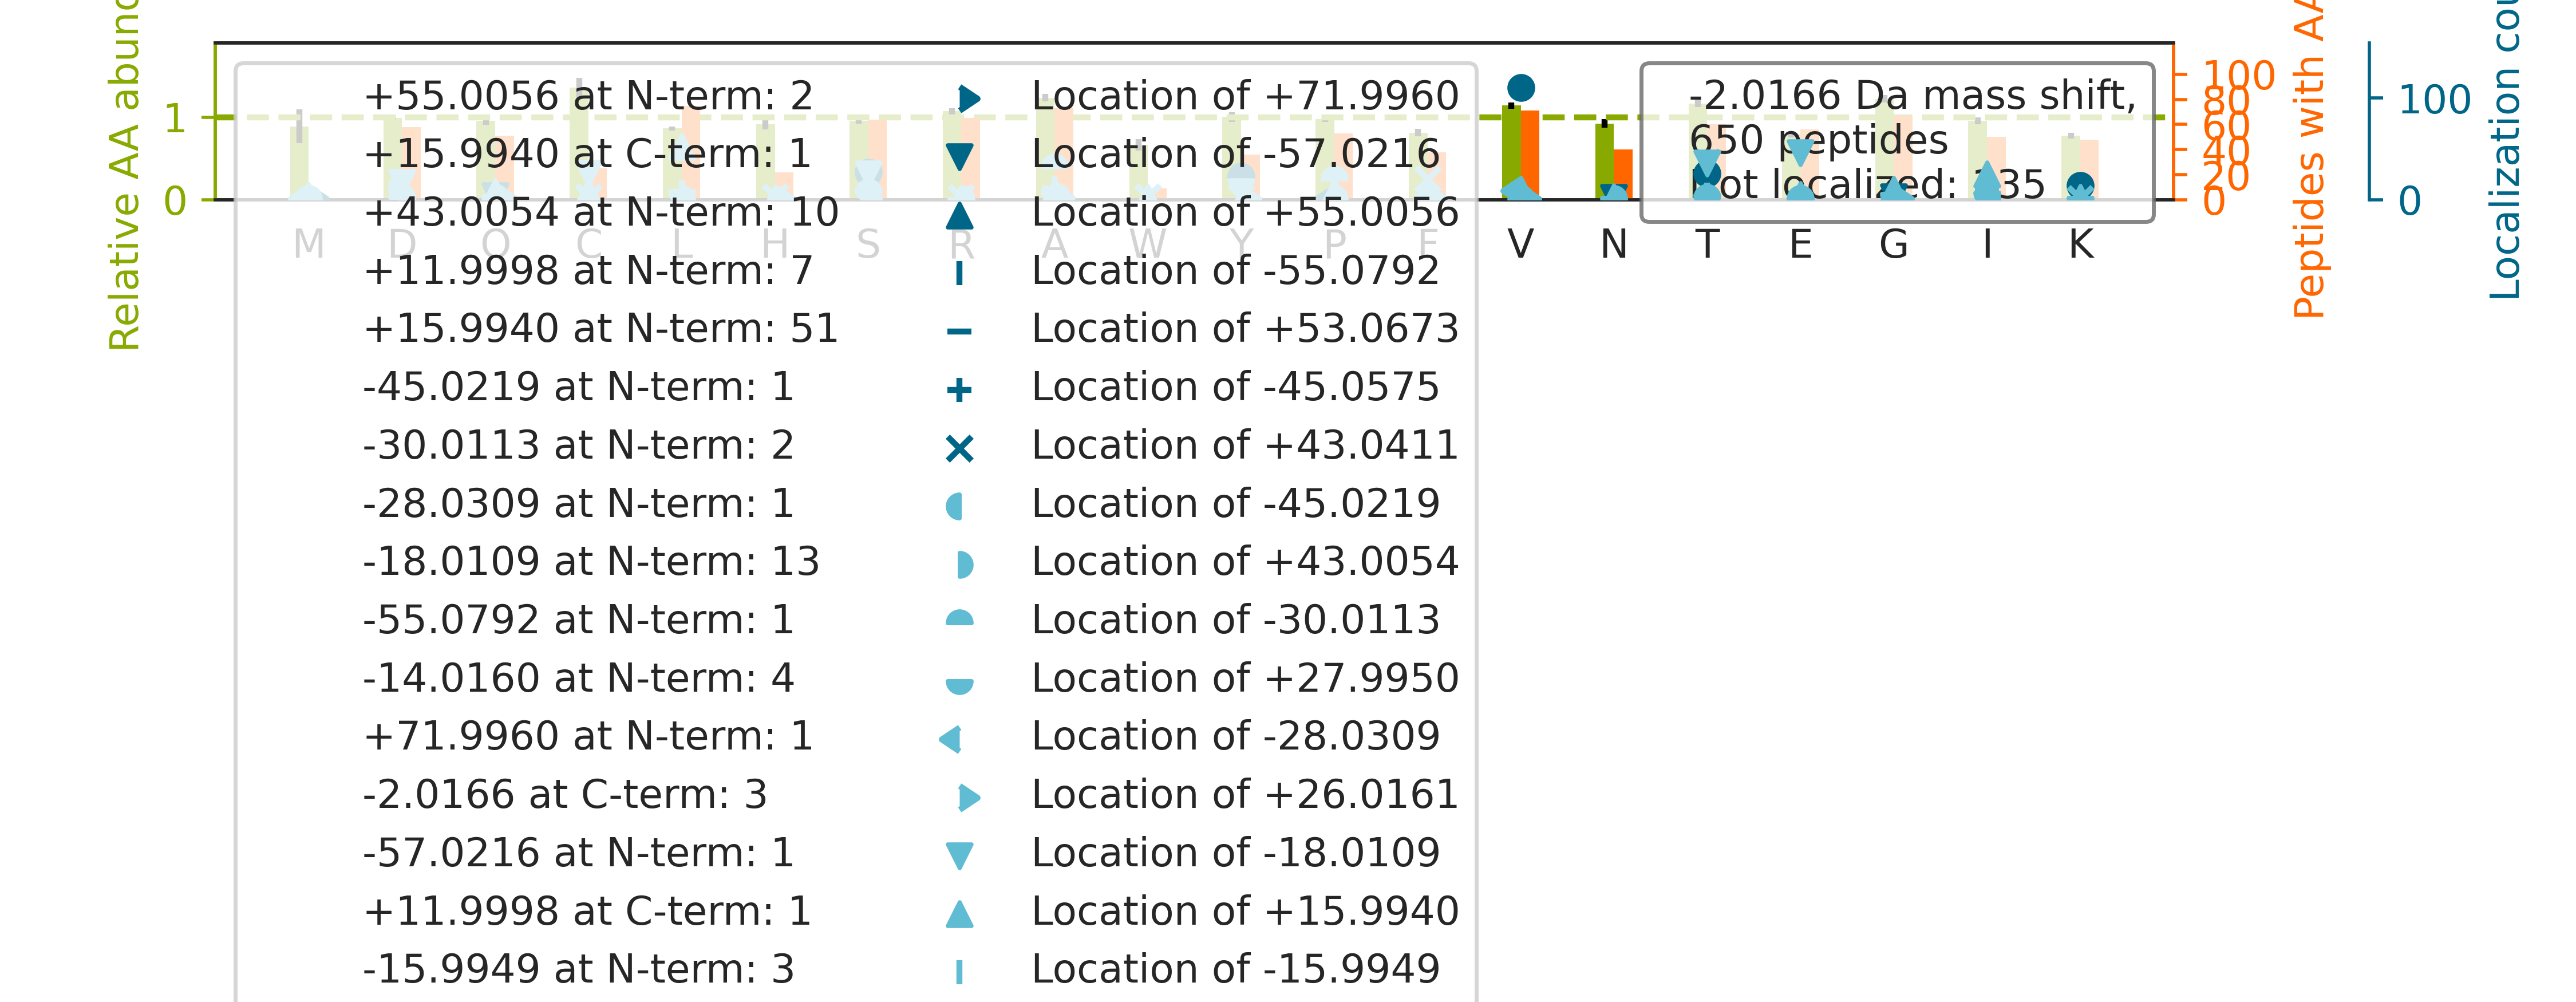

Data behind this chart, as committed beside it:
top isoform	localization score	spectrum
R.LRVPAAYAGSLC[-18]G[+16]LCGNYNQDPADDLK.…	0.01318	02CPTAC_COprospective_W_VU_20150624_01CO…
R.SINTEVVACSVDSQFTHLAWINTPR.R		35CPTAC_COprospective_W_VU_20150901_16CO…
R.KPTDPVDWPPLV[-2]LGLLTLLK.Q	0.9992	37CPTAC_COprospective_W_VU_20150904_16CO…
K.GSG[+16]D[-18]PSSSSSSGNPLVYLDVDANGKPLG…	0.007646	54CPTAC_COprospective_W_VU_20160226_01CO…
R.VPCSTVPVTTEVSYAGCTK.T		01CPTAC_COprospective_W_VU_20150901_01CO…
R.TTGIVMDSGDGVTHTVPIYEGYALPHAILR.L		22CPTAC_COprospective_W_VU_20150202_05CO…
R.FGSYCPTTCGIADFLSTYQTK.V		88CPTAC_COprospective_W_VU_20160705_11CO…
K.HSEVQQANLK[-2].A	0.7228	03CPTAC_COprospective_W_VU_20150624_05CO…
-.A[+28]P[-30]GQLALFSVSDKTGLVEFAR.-	0.9416	38CPTAC_COprospective_W_VU_20150904_11CO…
K.AT[-18]C[+16]APQHGAPGPGPADASK.V	0.007908	12CPTAC_COprospective_W_VU_20151016_05CO…
R.TTGIVM[-28]DSGDGVTH[+26]IVPIYEGYALPHAI…	0.7677	46CPTAC_COprospective_W_VU_20151209_09CO…
K.IISNAS[-2]CTTNCLAPLAK.V	0.01705	51CPTAC_COprospective_W_VU_20160215_16CO…
K.F[+12]Q[-14]DGDLTLYQSNTILR.H	0.9338	61CPTAC_COprospective_W_VU_20160707_11CO…
R.S[-2]PYTVTVGQACNPSACR.A	0.8155	30CPTAC_COprospective_W_VU_20150810_20CO…
K.NPSGLT[-18]QYI[+16]PVLVDSFLPLLK.S	0.2338	22CPTAC_COprospective_W_VU_20150202_05CO…
R.AFVNPFPDYEAAAGALLASGAAEETGCVRPPATTDEPG…		65CPTAC_COprospective_W_VU_20160322_05CO…
R.E[-18]Q[+16]CTAGAGCCLQPATGR.L	0.8124	06CPTAC_COprospective_W_VU_20150915_05CO…
K.T[-30]HT[+28]CPPCPAPELLGGPSVFLFPPKPK.D	0.01426	73CPTAC_COprospective_W_VU_20160422_11CO…
K.NHLVEIPPNLPSSLVELR.I		34CPTAC_COprospective_W_VU_20150824_11CO…
R.TYLGNALV[-2]CTCYGGSR.G	0.8976	35CPTAC_COprospective_W_VU_20150901_16CO…
R.QCQCTSVGAQNTVICSK.L		87CPTAC_COprospective_W_VU_20160701_09CO…
R.GILS[-2]GTSDLLLTFDEAEVRK.I	0.5266	02CPTAC_COprospective_W_VU_20150624_01CO…
K.HGNRGETGPSGPVGPAGAVGPR.G		58CPTAC_COprospective_W_VU_20160318_11CO…
K.EYLGAICSC[-18]T[+16]CFGGQR.G	0.7581	50CPTAC_COprospective_W_VU_20151222_05CO…
K.LVQDVA[+14]NNT[-16]NEEAGDGTTTATVLAR.S	0.7585	53CPTAC_COprospective_W_VU_20160226_11CO…
R.CPGGDTCV[-2]CSTVAEFSR.Q	0.01787	01CPTAC_COprospective_W_VU_20150901_01CO…
K.A[+28]LA[-30]AAGYDVEKNNSR.I	0.943	85CPTAC_COprospective_W_VU_20160630_11CO…
R.GPS[-18]C[+16]QDCDTGYTR.T	0.6112	01CPTAC_COprospective_W_VU_20150901_01CO…
K.AHDGGIYAIS[-18]W[+16]SPDSTHLLSASGDK.T	0.8781	49CPTAC_COprospective_W_VU_20151222_11CO…
R.LQESCSVCLAGLDGFR.R		15CPTAC_COprospective_W_VU_20151102_09CO…
R.GIYAYGFEKPSAIQQR.A		21CPTAC_COprospective_W_VU_20151112_20CO…
K.VY[-2]ACEVTHQGLSSPVTK.S	0.9239	35CPTAC_COprospective_W_VU_20150901_16CO…
R.AIVAIE[-18]N[+16]PADVSVISSR.N	0.8047	22CPTAC_COprospective_W_VU_20150202_05CO…
K.VNNS[-30]S[+28]LIGLGYTQTLKPGIK.L	0.6764	44CPTAC_COprospective_W_VU_20151202_20CO…
R.KAPDAGGCLHADPDLGVLCPTGCQLQEALLQQERPIR.…		12CPTAC_COprospective_W_VU_20151016_05CO…
R.L[+28]GLIP[-30]LISDDIVDKLQYSR.D	0.998	81CPTAC_COprospective_W_VU_20160915_11CO…
K.DLPCP[-30]GT[+28]CALEGGSHITTFDGK.T	0.5126	43CPTAC_COprospective_W_VU_20151130_01CO…
K.DGEAG[+55]AQ[-57]GPPGPAGPAGER.G	0.9847	01CPTAC_COprospective_W_VU_20150901_01CO…
R.SIYVGNV[-2]DYGATAEELEAHFHGCGSVNR.V	0.7563	60CPTAC_COprospective_W_VU_20160311_27CO…
R.STSESTAALGCLVK.D		41CPTAC_COprospective_W_VU_20151124_21CO…
K.LSSVT[-18]AV[+16]DTAVYYCAR.-	0.204	41CPTAC_COprospective_W_VU_20151124_21CO…
R.LITWYNPLSAP[+16]E[-18]LELDQAGENSVANWR.…	0.01822	26CPTAC_COprospective_W_VU_20150810_05CO…
K.AIHYALNCCGLAGGVEQFISDICPK.K		81CPTAC_COprospective_W_VU_20160915_11CO…
R.GTCQCSVSLPDTTFPVDR.V		16CPTAC_COprospective_W_VU_20151102_09CO…
R.APV[-2]ASPAALGSTATASPAAPAR.R	0.7733	26CPTAC_COprospective_W_VU_20150810_05CO…
R.DQGPNVC[-18]A[+16]LQQILGTK.K	0.8001	20CPTAC_COprospective_W_VU_20151112_20CO…
R.GFSGLD[-18]GAK[+16]GDAGPAGPK.G	0.7596	52CPTAC_COprospective_W_VU_20160223_11CO…
R.LPAV[-2]EPTDQAQYLCR.A	0.9571	52CPTAC_COprospective_W_VU_20160223_11CO…
K.Y[-2]QCACNPGYHSTPDR.L	0.00298	28CPTAC_COprospective_W_VU_20150810_05CO…
R.KHTGSGILSMANAGPNTNGSQFFICTAK.T		02CPTAC_COprospective_W_VU_20150624_01CO…
R.GPPGESGAAGPTGPIGSR.G		86CPTAC_COprospective_W_VU_20160628_11CO…
R.AAAAAAAAAAAAAAAGAG[+55]AG[-57]AK.Q	0.05408	03CPTAC_COprospective_W_VU_20150624_05CO…
K.HSGNIT[-18]F[+16]DEIVNIAR.Q	0.0838	55CPTAC_COprospective_W_VU_20160630_11CO…
R.RAEDGSVIDY[-2]ELIDQDAR.D	0.8849	56CPTAC_COprospective_W_VU_20160303_01CO…
K.VIAINV[-2]DDPDAANYNDINDVKR.L	0.001303	34CPTAC_COprospective_W_VU_20150824_11CO…
R.GLE[-18]L[+16]IASENFCSR.A	0.2334	42CPTAC_COprospective_W_VU_20151124_05CO…
R.ASQSIS[+28]S[-30]YLNWYQQKPGK.A	0.9778	27CPTAC_COprospective_W_VU_20150810_22CO…
K.CICNSGYEVDSTGK.N		01CPTAC_COprospective_W_VU_20150901_01CO…
R.TLLQ[-14]GSGC[+12]LAGIYLEDTKEK.V	0.9278	89CPTAC_COprospective_W_VU_20160707_11CO…
K.AIA[+14]D[-16]TGANVVVTGGK.V	0.2077	88CPTAC_COprospective_W_VU_20160705_11CO…
... 590 more rows
